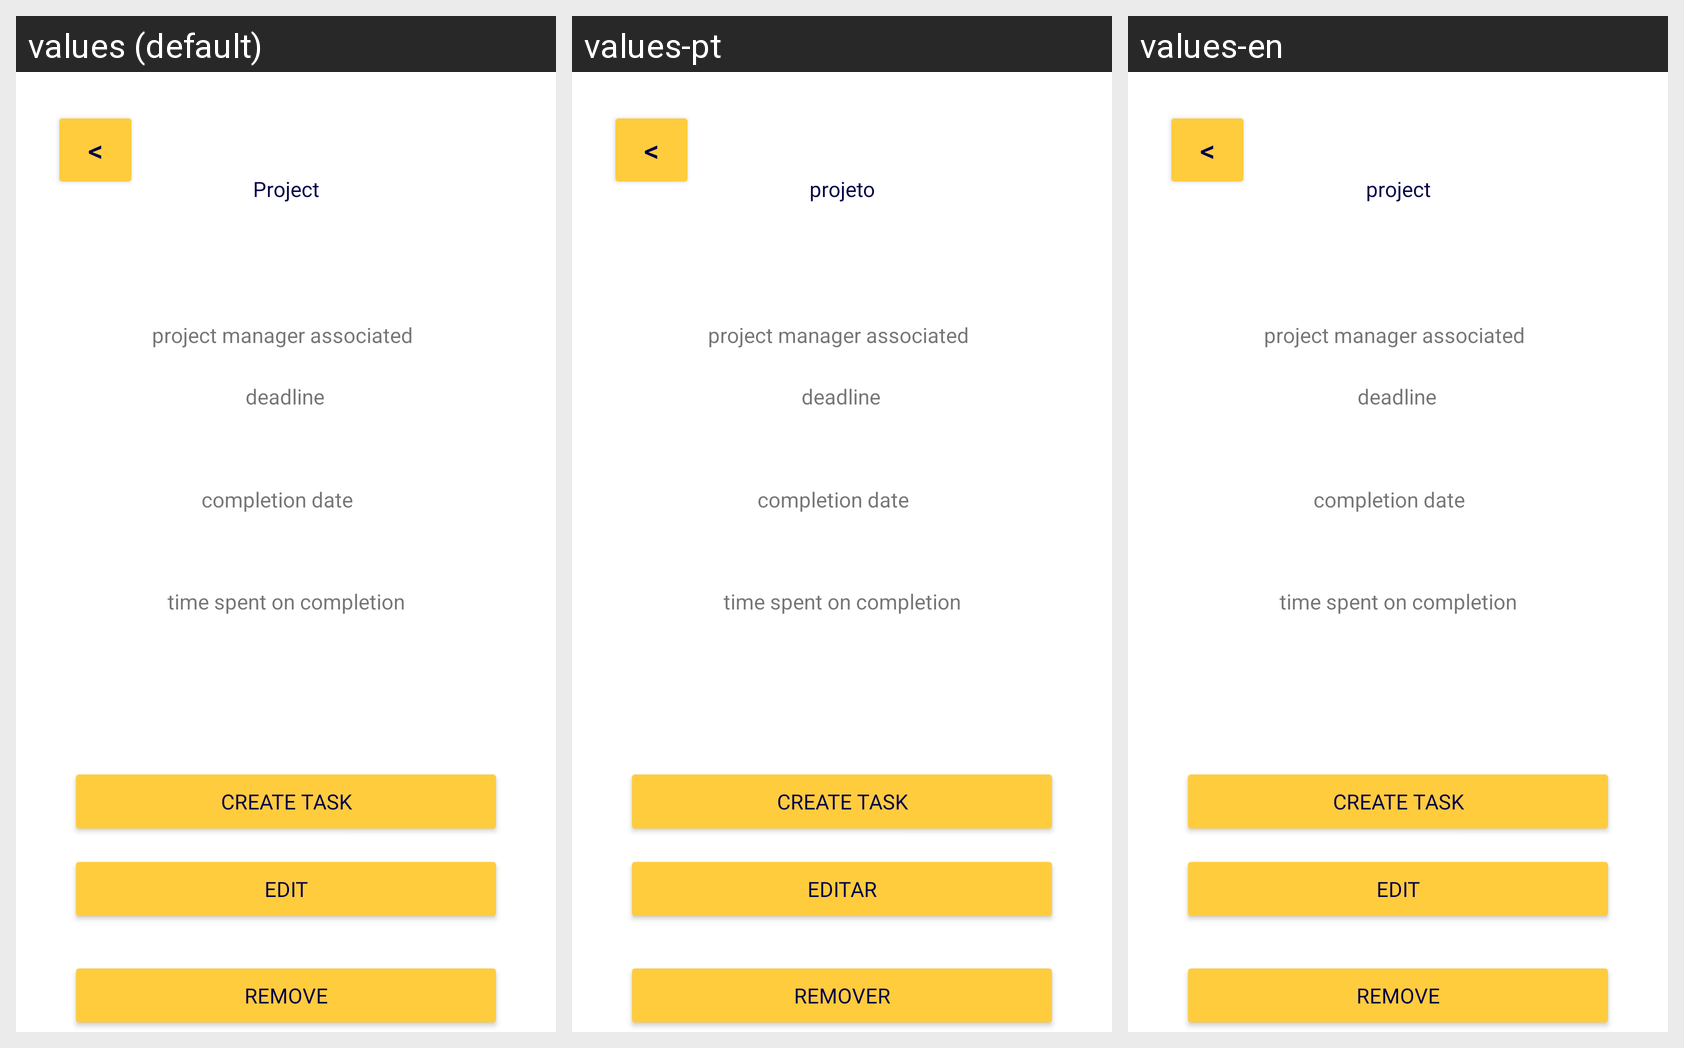

Here is an Android app screen in its default locale and in the app's own translations. Write out the translated-string differences for the strings that appear on this screen.
Android screen res/layout/proj_see.xml rendered under 3 locales, left to right: values (default), values-pt, values-en. Device: Nexus 5 (rendered at 1080×1920; each locale shown at half size, 540×960, under a caption strip naming it); theme Theme.MyApplication.
Strings drawn on this screen, with the default value and each locale's value (text and hints the layout hard-codes, and strings that could not be matched under every locale, appear in the picture but are not listed):

button_back
  values: <
  values-pt: <  [not translated; the default value is used]
  values-en: <  [not translated; the default value is used]

project
  values: Project
  values-pt: projeto
  values-en: project

edit
  values: Edit
  values-pt: Editar
  values-en: Edit

remove
  values: Remove
  values-pt: remover
  values-en: remove
